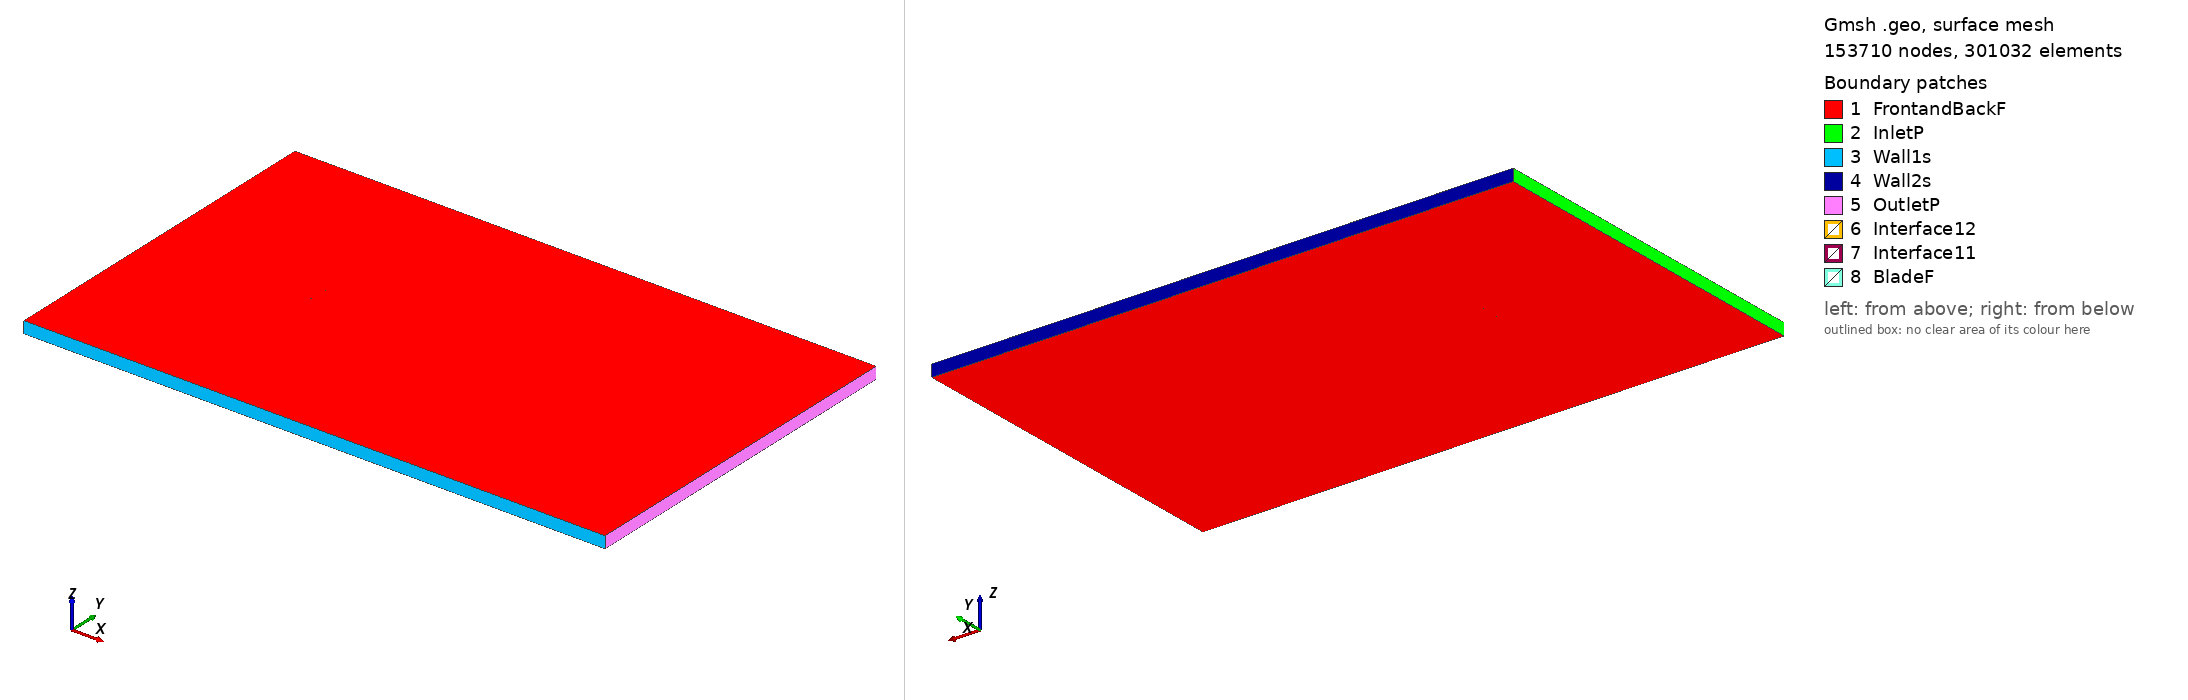

Gmsh geometry script, surface-meshed: 153710 nodes, 301032 surface elements. Boundary patches (legend numbers): 1 FrontandBackF, 2 InletP, 3 Wall1s, 4 Wall2s, 5 OutletP, 6 Interface12, 7 Interface11, 8 BladeF. Left view from above one corner, right view from below the opposite corner. Legend entries are the model's physical surfaces. The drawing asked Gmsh for element sizes between 1% and 20% of the model's largest extent; the script's own settings can give other sizes.

=== naca64206_tsr_-4.3487_aoa_5.3068.geo (drawn) ===
SetFactory("OpenCASCADE");

Point(1) = {0.074830, 0.735121, 0, 1.0};
Point(2) = {0.067269, 0.736548, 0, 1.0};
Point(3) = {0.059011, 0.738085, 0, 1.0};
Point(4) = {0.050746, 0.739591, 0, 1.0};
Point(5) = {0.042470, 0.741040, 0, 1.0};
Point(6) = {0.034187, 0.742428, 0, 1.0};
Point(7) = {0.025894, 0.743740, 0, 1.0};
Point(8) = {0.017589, 0.744962, 0, 1.0};
Point(9) = {0.009272, 0.746084, 0, 1.0};
Point(10) = {0.000943, 0.747087, 0, 1.0};
Point(11) = {-0.007400, 0.747949, 0, 1.0};
Point(12) = {-0.015760, 0.748633, 0, 1.0};
Point(13) = {-0.024133, 0.749189, 0, 1.0};
Point(14) = {-0.032515, 0.749611, 0, 1.0};
Point(15) = {-0.040912, 0.749887, 0, 1.0};
Point(16) = {-0.049319, 0.750000, 0, 1.0};
Point(17) = {-0.057742, 0.749898, 0, 1.0};
Point(18) = {-0.061962, 0.749737, 0, 1.0};
Point(19) = {-0.066187, 0.749463, 0, 1.0};
Point(20) = {-0.070424, 0.748998, 0, 1.0};
Point(21) = {-0.072548, 0.748608, 0, 1.0};
Point(22) = {-0.073402, 0.748360, 0, 1.0};
Point(23) = {-0.073829, 0.748194, 0, 1.0};
Point(24) = {-0.074679, 0.747362, 0, 1.0};
Point(25) = {-0.073845, 0.746541, 0, 1.0};
Point(26) = {-0.073433, 0.746365, 0, 1.0};
Point(27) = {-0.072608, 0.746085, 0, 1.0};
Point(28) = {-0.070540, 0.745572, 0, 1.0};
Point(29) = {-0.066402, 0.744765, 0, 1.0};
Point(30) = {-0.062259, 0.744078, 0, 1.0};
Point(31) = {-0.058115, 0.743453, 0, 1.0};
Point(32) = {-0.049820, 0.742322, 0, 1.0};
Point(33) = {-0.041518, 0.741297, 0, 1.0};
Point(34) = {-0.033214, 0.740354, 0, 1.0};
Point(35) = {-0.024903, 0.739485, 0, 1.0};
Point(36) = {-0.016587, 0.738686, 0, 1.0};
Point(37) = {-0.008264, 0.737958, 0, 1.0};
Point(38) = {0.000069, 0.737352, 0, 1.0};
Point(39) = {0.008413, 0.736832, 0, 1.0};
Point(40) = {0.016764, 0.736380, 0, 1.0};
Point(41) = {0.025122, 0.735973, 0, 1.0};
Point(42) = {0.033486, 0.735600, 0, 1.0};
Point(43) = {0.041855, 0.735246, 0, 1.0};
Point(44) = {0.050225, 0.734891, 0, 1.0};
Point(45) = {0.058599, 0.734518, 0, 1.0};
Point(46) = {0.066974, 0.734097, 0, 1.0};
Point(47) = {0.074691, 0.733627, 0, 1.0};
Point(48) = {-0.074830, -0.735121, 0, 1.0};
Point(49) = {-0.067269, -0.736548, 0, 1.0};
Point(50) = {-0.059011, -0.738085, 0, 1.0};
Point(51) = {-0.050746, -0.739591, 0, 1.0};
Point(52) = {-0.042470, -0.741040, 0, 1.0};
Point(53) = {-0.034187, -0.742428, 0, 1.0};
Point(54) = {-0.025894, -0.743740, 0, 1.0};
Point(55) = {-0.017589, -0.744962, 0, 1.0};
Point(56) = {-0.009272, -0.746084, 0, 1.0};
Point(57) = {-0.000943, -0.747087, 0, 1.0};
Point(58) = {0.007400, -0.747949, 0, 1.0};
Point(59) = {0.015760, -0.748633, 0, 1.0};
Point(60) = {0.024133, -0.749189, 0, 1.0};
Point(61) = {0.032515, -0.749611, 0, 1.0};
Point(62) = {0.040912, -0.749887, 0, 1.0};
Point(63) = {0.049319, -0.750000, 0, 1.0};
Point(64) = {0.057742, -0.749898, 0, 1.0};
Point(65) = {0.061962, -0.749737, 0, 1.0};
Point(66) = {0.066187, -0.749463, 0, 1.0};
Point(67) = {0.070424, -0.748998, 0, 1.0};
Point(68) = {0.072548, -0.748608, 0, 1.0};
Point(69) = {0.073402, -0.748360, 0, 1.0};
Point(70) = {0.073829, -0.748194, 0, 1.0};
Point(71) = {0.074679, -0.747362, 0, 1.0};
Point(72) = {0.073845, -0.746541, 0, 1.0};
Point(73) = {0.073433, -0.746365, 0, 1.0};
Point(74) = {0.072608, -0.746085, 0, 1.0};
Point(75) = {0.070540, -0.745572, 0, 1.0};
Point(76) = {0.066402, -0.744765, 0, 1.0};
Point(77) = {0.062259, -0.744078, 0, 1.0};
Point(78) = {0.058115, -0.743453, 0, 1.0};
Point(79) = {0.049820, -0.742322, 0, 1.0};
Point(80) = {0.041518, -0.741297, 0, 1.0};
Point(81) = {0.033214, -0.740354, 0, 1.0};
Point(82) = {0.024903, -0.739485, 0, 1.0};
Point(83) = {0.016587, -0.738686, 0, 1.0};
Point(84) = {0.008264, -0.737958, 0, 1.0};
Point(85) = {-0.000069, -0.737352, 0, 1.0};
Point(86) = {-0.008413, -0.736832, 0, 1.0};
Point(87) = {-0.016764, -0.736380, 0, 1.0};
Point(88) = {-0.025122, -0.735973, 0, 1.0};
Point(89) = {-0.033486, -0.735600, 0, 1.0};
Point(90) = {-0.041855, -0.735246, 0, 1.0};
Point(91) = {-0.050225, -0.734891, 0, 1.0};
Point(92) = {-0.058599, -0.734518, 0, 1.0};
Point(93) = {-0.066974, -0.734097, 0, 1.0};
Point(94) = {-0.074691, -0.733627, 0, 1.0};

// Lines: first blade (splines 1-4)
Spline(1) = {1:14};
Spline(2) = {14:34};
Spline(3) = {34:47};
Spline(4) = {47,1};

// Lines: second blade (splines 5-8)
Spline(5) = {48:61};
Spline(6) = {61:81};
Spline(7) = {81:94};
Spline(8) = {94,48};

// Outer domain (points 20001-4 and lines)
Point(95) = {-13.50000000, -15.00000000, 0, 1.0};
Point(96) = {-13.50000000, 15.00000000, 0, 1.0};
Point(97) = {36.00000000, 15.00000000, 0, 1.0};
Point(98) = {36.00000000, -15.00000000, 0, 1.0};
Line(11) = {95, 96};
Line(12) = {96, 97};
Line(13) = {97, 98};
Line(14) = {95, 98};

// Interface (between moving and stationary domain) (circles)
Circle(9) = {0, 0, 0, 0.80000000, 0, 2*Pi};
Circle(10) = {0, 0, 0, 0.80000000, 0, 2*Pi};

// Loops collect Lines/Splines/etc (blade1, blade2, domain, first circle)
Line Loop(1) = {1:4};
Line Loop(2) = {5:8};
Line Loop(3) = {11,12,13,-14};
Line Loop(4) = {9};

// BooleanDifference cuts out the circle/interface from the domain
Plane Surface(1) = {3};
Plane Surface(2) = {4};
BooleanDifference{ Surface{1}; Delete;}{ Surface{2}; Delete;}

// This one cuts out the blades from the inner circle/interface
Line Loop(6) = {10};
Plane Surface(5) = {6};
Plane Surface(6) = {1};
Plane Surface(7) = {2};
BooleanDifference{ Surface{5}; Delete;}{ Surface{6,7}; Delete;}

// extrude to 3rd dimension
Extrude {0, 0, 1} {Surface{1}; Surface{5}; Layers{1}; Recombine;}

// Physical Surfaces are the named boundaries (patches)
Physical Surface("Interface11") = {12};
Physical Surface("Interface12") = {10};

// sides of domain
Physical Surface("InletP") = {6};
Physical Surface("OutletP") = {9};

// top and bottom of domain
Physical Surface("Wall1s") = {7};
Physical Surface("Wall2s") = {8};

// Check FrontandBackF by ensuring there is nothing in the 3rd dimension
Physical Surface("FrontandBackF") = {1,11,5,21};
Physical Surface("BladeF") = {13:20};
Physical Volume("Turbine") = {2};
Physical Volume("Farfield") = {1};

// settings for airfoil boundary layer
Field[1] = BoundaryLayer;
Field[1].EdgesList = {1:8};
Field[1].hwall_n = 1e-3;
Field[1].thickness = 1.5e-2;
Field[1].ratio = 1.05;
Field[1].Quads = 1;
BoundaryLayer Field = 1;

// control points for mesh (blade and interface)
// floor((arc length / 1.5mm)/ 6) -> Transfinite Line
Transfinite Line {1,2,3,5,6,7} = 33 Using Progression 1;
Transfinite Line {4,8} = 2 Using Progression 1;
Transfinite Line {9, 15} = 800 Using Progression 1;

// For more information on gmsh syntax, visit http://gmsh.info/doc/texinfo/gmsh.html
